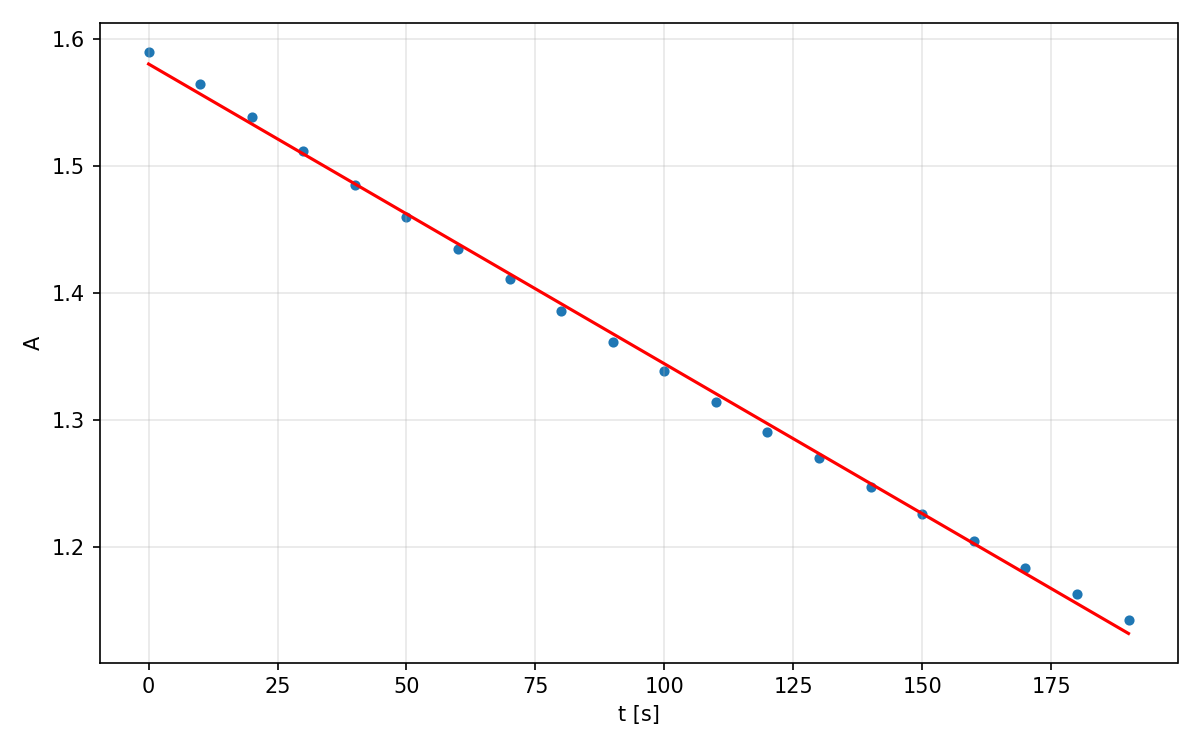

Values plotted in this chart, from the file beside it:
0.00, 1.589797
10.00, 1.564
20.00, 1.538
30.00, 1.512
40.00, 1.484
50.00, 1.459
60.00, 1.435
70.00, 1.411
80.00, 1.385
90.00, 1.362
100, 1.338
110, 1.314
120, 1.291
130, 1.27
140, 1.247
150, 1.226
160, 1.205
170, 1.183
180, 1.163
190, 1.143
